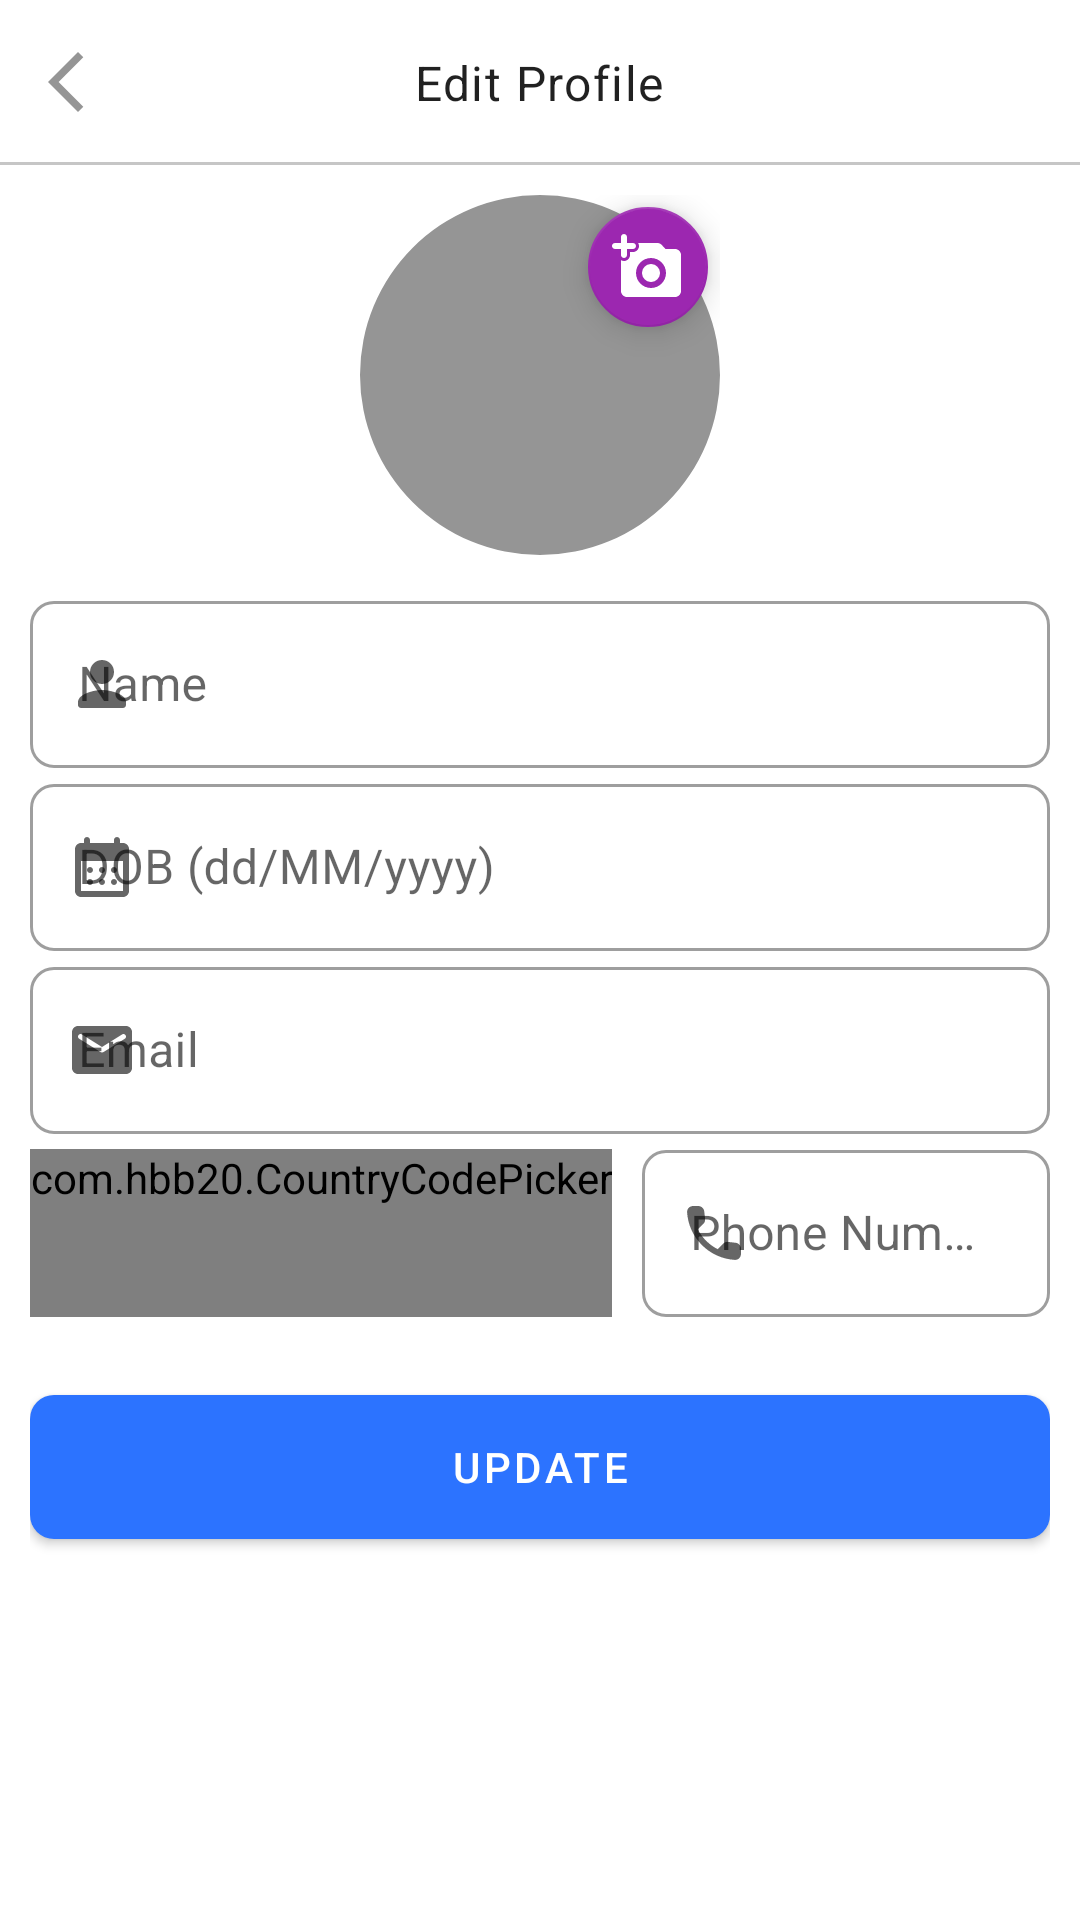

This screen was rendered from an Android layout file. Write that file and the resources it references.
<!-- AndroidManifest.xml: application theme Theme.AllInOneDonation -->
<!-- res/layout/activity_profile_edit.xml -->
<?xml version="1.0" encoding="utf-8"?>
<LinearLayout xmlns:android="http://schemas.android.com/apk/res/android"
    xmlns:app="http://schemas.android.com/apk/res-auto"
    xmlns:tools="http://schemas.android.com/tools"
    android:layout_width="match_parent"
    android:layout_height="match_parent"
    android:orientation="vertical"
    tools:context=".activities.ProfileEditActivity">

    <RelativeLayout
        android:id="@+id/toolbarRl"
        android:layout_width="match_parent"
        android:layout_height="@dimen/m_toolbar_height">

        <ImageButton
            android:id="@+id/toolbarBackBtn"
            android:layout_width="wrap_content"
            android:layout_height="wrap_content"
            android:src="@drawable/ic_back"
            android:background="@android:color/transparent"
            android:padding="10dp"
            android:layout_centerVertical="true"/>

        <TextView
            android:id="@+id/toolbarTitleTv"
            android:layout_width="wrap_content"
            android:layout_height="wrap_content"
            android:text="Edit Profile"
            android:layout_centerInParent="true"
            style="@style/TextAppearance.MaterialComponents.Body1"/>

        <View
            android:layout_width="match_parent"
            android:layout_height="1dp"
            android:background="@color/colorGray02"
            android:layout_alignParentBottom = "true"/>

    </RelativeLayout>

    <ScrollView
        android:layout_width="match_parent"
        android:layout_height="wrap_content"
        android:padding="10dp">

        <RelativeLayout
            android:layout_width="match_parent"
            android:layout_height="wrap_content">

            <RelativeLayout
                android:id="@+id/profileRl"
                android:layout_width="120dp"
                android:layout_height="120dp"
                android:layout_centerHorizontal="true">

                <com.google.android.material.imageview.ShapeableImageView
                    android:id="@+id/profileIv"
                    android:layout_width="match_parent"
                    android:layout_height="match_parent"
                    android:background="@color/colorGray01"
                    android:src="@drawable/ic_person_white"
                    android:scaleType="centerCrop"
                    app:shapeAppearanceOverlay="@style/ImageStyle_Circle"/>

                <com.google.android.material.floatingactionbutton.FloatingActionButton
                    android:id="@+id/profileImagePickFab"
                    android:layout_width="wrap_content"
                    android:layout_height="wrap_content"
                    app:fabSize="mini"
                    app:tint="@color/white"
                    android:layout_alignParentEnd="true"
                    android:src="@drawable/ic_add_photo_white"/>



            </RelativeLayout>

            <com.google.android.material.textfield.TextInputLayout
                android:id="@+id/nameTil"
                android:layout_width="match_parent"
                style="@style/Widget.MaterialComponents.TextInputLayout.OutlinedBox"
                android:layout_height="wrap_content"
                android:layout_below="@id/profileRl"
                android:layout_marginTop="10dp"
                android:hint="Name"
                app:boxCornerRadiusBottomStart="8dp"
                app:boxCornerRadiusBottomEnd="8dp"
                app:boxCornerRadiusTopEnd="8dp"
                app:boxCornerRadiusTopStart="8dp"
                app:startIconDrawable="@drawable/ic_person_gray">


                <EditText
                    android:id="@+id/nameEt"
                    android:layout_width="match_parent"
                    android:layout_height="wrap_content"
                    android:inputType="textPersonName|textCapWords"/>


            </com.google.android.material.textfield.TextInputLayout>

            <com.google.android.material.textfield.TextInputLayout
                android:id="@+id/dobTil"
                android:layout_width="match_parent"
                style="@style/Widget.MaterialComponents.TextInputLayout.OutlinedBox"
                android:layout_height="wrap_content"
                android:layout_below="@id/nameTil"
                android:hint="DOB (dd/MM/yyyy)"
                app:boxCornerRadiusBottomStart="8dp"
                app:boxCornerRadiusBottomEnd="8dp"
                app:boxCornerRadiusTopEnd="8dp"
                app:boxCornerRadiusTopStart="8dp"
                app:startIconDrawable="@drawable/ic_calendar_white">


                <EditText
                    android:id="@+id/dobEt"
                    android:layout_width="match_parent"
                    android:layout_height="wrap_content"
                    android:inputType="textPersonName|textCapWords"/>


            </com.google.android.material.textfield.TextInputLayout>

            <com.google.android.material.textfield.TextInputLayout
                android:id="@+id/emailTil"
                android:layout_width="match_parent"
                style="@style/Widget.MaterialComponents.TextInputLayout.OutlinedBox"
                android:layout_height="wrap_content"
                android:layout_below="@id/dobTil"
                android:hint="Email"
                app:boxCornerRadiusBottomStart="8dp"
                app:boxCornerRadiusBottomEnd="8dp"
                app:boxCornerRadiusTopEnd="8dp"
                app:boxCornerRadiusTopStart="8dp"
                app:startIconDrawable="@drawable/ic_email_white">


                <EditText
                    android:id="@+id/emailEt"
                    android:layout_width="match_parent"
                    android:layout_height="wrap_content"
                    android:inputType="textEmailAddress"/>


            </com.google.android.material.textfield.TextInputLayout>

            <RelativeLayout
                android:id="@+id/phoneInputRl"
                android:layout_width="match_parent"
                android:layout_height="wrap_content"
                android:layout_below="@id/emailTil">

                <com.hbb20.CountryCodePicker
                    android:id="@+id/countryCodePicker"
                    android:layout_width="wrap_content"
                    android:layout_height="wrap_content"
                    android:layout_marginTop="5dp"
                    android:layout_marginEnd="10dp"
                    android:gravity="center"
                    android:minWidth="60dp"
                    android:minHeight="56dp"
                    app:ccp_autoDetectCountry="true"
                    app:ccp_rememberLastSelection="true"
                    app:ccp_showFlag="false"
                    app:ccp_showNameCode="false"/>

                <com.google.android.material.textfield.TextInputLayout
                    android:id="@+id/phoneNumberTil"
                    android:layout_width="match_parent"
                    android:layout_height="wrap_content"
                    style="@style/Widget.MaterialComponents.TextInputLayout.OutlinedBox"
                    android:layout_toEndOf="@id/countryCodePicker"
                    android:hint="Phone Number"
                    app:boxCornerRadiusTopStart="8dp"
                    app:boxCornerRadiusTopEnd="8dp"
                    app:boxCornerRadiusBottomEnd="8dp"
                    app:boxCornerRadiusBottomStart="8dp"
                    app:startIconDrawable="@drawable/ic_call_white">

                    <EditText
                        android:id="@+id/phoneNumberEt"
                        android:layout_width="match_parent"
                        android:layout_height="wrap_content"
                        android:inputType="phone"/>



                </com.google.android.material.textfield.TextInputLayout>


            </RelativeLayout>

            <com.google.android.material.button.MaterialButton
                android:id="@+id/updateBtn"
                android:layout_width="match_parent"
                android:layout_height="wrap_content"
                android:layout_below="@id/phoneInputRl"
                android:text="Update"
                android:layout_marginTop="20dp"
                app:cornerRadius="8dp"
                app:icon="@drawable/ic_person_white"
                android:minHeight="@dimen/m_button_height"/>


        </RelativeLayout>
    </ScrollView>

</LinearLayout>
<!-- resources referenced by this layout -->
<resources>
  <color name="colorGray01">#959595</color>
  <color name="colorGray02">#c6c6c6</color>
  <color name="white">#FFFFFFFF</color>
  <dimen name="m_button_height">60dp</dimen>
  <dimen name="m_toolbar_height">55dp</dimen>
  <!-- drawable ic_back (drawable) -->
  <vector xmlns:android="http://schemas.android.com/apk/res/android" android:height="24dp" android:tint="#959595" android:viewportHeight="24" android:viewportWidth="24" android:width="24dp">
        
      <path android:fillColor="@android:color/white" android:pathData="M17.77,3.77l-1.77,-1.77l-10,10l10,10l1.77,-1.77l-8.23,-8.23z"/>
      
  </vector>
  <!-- drawable ic_call_white (drawable) -->
  <vector xmlns:android="http://schemas.android.com/apk/res/android" android:height="24dp" android:tint="#FFFFFF" android:viewportHeight="24" android:viewportWidth="24" android:width="24dp">
        
      <path android:fillColor="@android:color/white" android:pathData="M19.23,15.26l-2.54,-0.29c-0.61,-0.07 -1.21,0.14 -1.64,0.57l-1.84,1.84c-2.83,-1.44 -5.15,-3.75 -6.59,-6.59l1.85,-1.85c0.43,-0.43 0.64,-1.03 0.57,-1.64l-0.29,-2.52c-0.12,-1.01 -0.97,-1.77 -1.99,-1.77H5.03c-1.13,0 -2.07,0.94 -2,2.07 0.53,8.54 7.36,15.36 15.89,15.89 1.13,0.07 2.07,-0.87 2.07,-2v-1.73c0.01,-1.01 -0.75,-1.86 -1.76,-1.98z"/>
      
  </vector>
  <!-- drawable ic_email_white (drawable) -->
  <vector xmlns:android="http://schemas.android.com/apk/res/android" android:height="24dp" android:tint="#FFFFFF" android:viewportHeight="24" android:viewportWidth="24" android:width="24dp">
        
      <path android:fillColor="@android:color/white" android:pathData="M20,4L4,4c-1.1,0 -1.99,0.9 -1.99,2L2,18c0,1.1 0.9,2 2,2h16c1.1,0 2,-0.9 2,-2L22,6c0,-1.1 -0.9,-2 -2,-2zM19.6,8.25l-7.07,4.42c-0.32,0.2 -0.74,0.2 -1.06,0L4.4,8.25c-0.25,-0.16 -0.4,-0.43 -0.4,-0.72 0,-0.67 0.73,-1.07 1.3,-0.72L12,11l6.7,-4.19c0.57,-0.35 1.3,0.05 1.3,0.72 0,0.29 -0.15,0.56 -0.4,0.72z"/>
      
  </vector>
  <!-- drawable ic_person_gray (drawable) -->
  <vector xmlns:android="http://schemas.android.com/apk/res/android" android:height="24dp" android:tint="#959595" android:viewportHeight="24" android:viewportWidth="24" android:width="24dp">
        
      <path android:fillColor="@android:color/white" android:pathData="M12,12c2.21,0 4,-1.79 4,-4s-1.79,-4 -4,-4 -4,1.79 -4,4 1.79,4 4,4zM12,14c-2.67,0 -8,1.34 -8,4v1c0,0.55 0.45,1 1,1h14c0.55,0 1,-0.45 1,-1v-1c0,-2.66 -5.33,-4 -8,-4z"/>
      
  </vector>
  <style name="ImageStyle_Circle">
          <item name="cornerSize">50%</item>
          <item name="cornerFamily">rounded</item>
      </style>
  <style name="Theme.AllInOneDonation" parent="Base.Theme.AllInOneDonation" />
  <style name="Base.Theme.AllInOneDonation" parent="Theme.MaterialComponents.DayNight.NoActionBar">
          
          <item name="colorPrimary">@color/purple_500</item>
          <item name="colorPrimaryVariant">@color/purple_700</item>
          <item name="colorOnPrimary">@color/white</item>
          <item name="colorSecondary">@color/teal_200</item>
          <item name="colorSecondaryVariant">@color/teal_700</item>
          <item name="colorOnSecondary">@color/black</item>
  
          <item name="android:statusBarColor">?attr/colorPrimaryVariant</item>
      </style>
  <color name="purple_500">#2C73FF</color>
  <color name="purple_700">#2C73FF</color>
  <color name="teal_200">#9c27b0</color>
  <color name="teal_700">#ff018786</color>
  <color name="black">#FF000000</color>
</resources>
